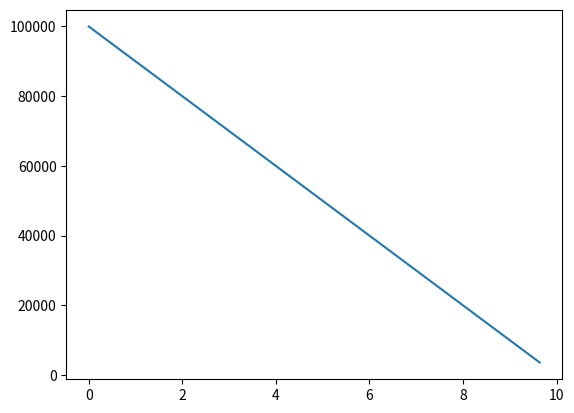

The script that saved this image:
#Ускорение локомотива , начальная скорость которого равна v0, прямо пропорционально силе тяги F и обратно пропорционально массе поезда m. Сила тяги локомотива F(t) = b — k v(t), где v(t) — скорость локомотива в момент t, а b и k — постоянные величины. Определить зависимость силы тяги локомотива от времени t.
import numpy
from scipy.integrate import odeint
import matplotlib.pyplot as plt
#dv/dt = b - k * v / m
b = 100000
k = 10005
m = 30 * 10 ** 3
v = 0
t = numpy.arange(0, 10, 0.001)

def do_something(v, t):
	return (b - k * v) / m


solve = odeint(do_something, v, t)
plt.plot(solve[:,0], b - k * solve[:,0])
plt.show()